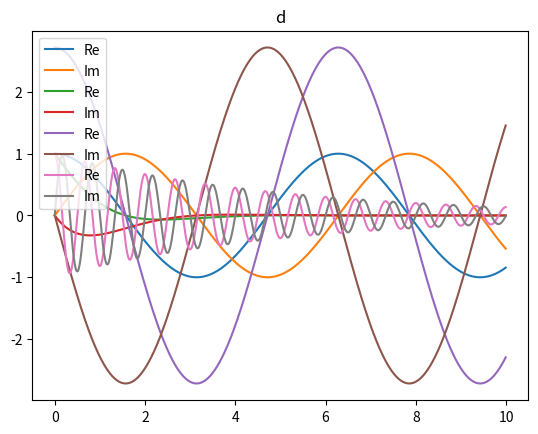

Recreate this plot in Python.
import matplotlib.pyplot as plt
import numpy as np

start = 0
stop = 10
step = 0.01
t = np.arange(start, stop, step)

# a
plt.plot(t, np.cos(t), label="Re")
plt.plot(t, np.sin(t), label="Im")
plt.legend(loc="upper left")
plt.title("a")
plt.show()

# b
plt.plot(t, np.exp(-t) * np.cos(t), label="Re")
plt.plot(t, - np.exp(-t) * np.sin(t), label="Im")
plt.legend(loc="upper left")
plt.title("b")
plt.show()

# c
plt.plot(t, np.exp(1) * np.cos(t), label="Re")
plt.plot(t, - np.exp(1) * np.sin(t), label="Im")
plt.legend(loc="upper left")
plt.title("c")
plt.show()

# d
plt.plot(t, np.exp(-0.2 * t) * np.cos(3*np.pi*t), label="Re")
plt.plot(t, np.exp(-0.2 * t) * np.sin(3*np.pi*t), label="Im")
plt.legend(loc="upper left")
plt.title("d")
plt.show()